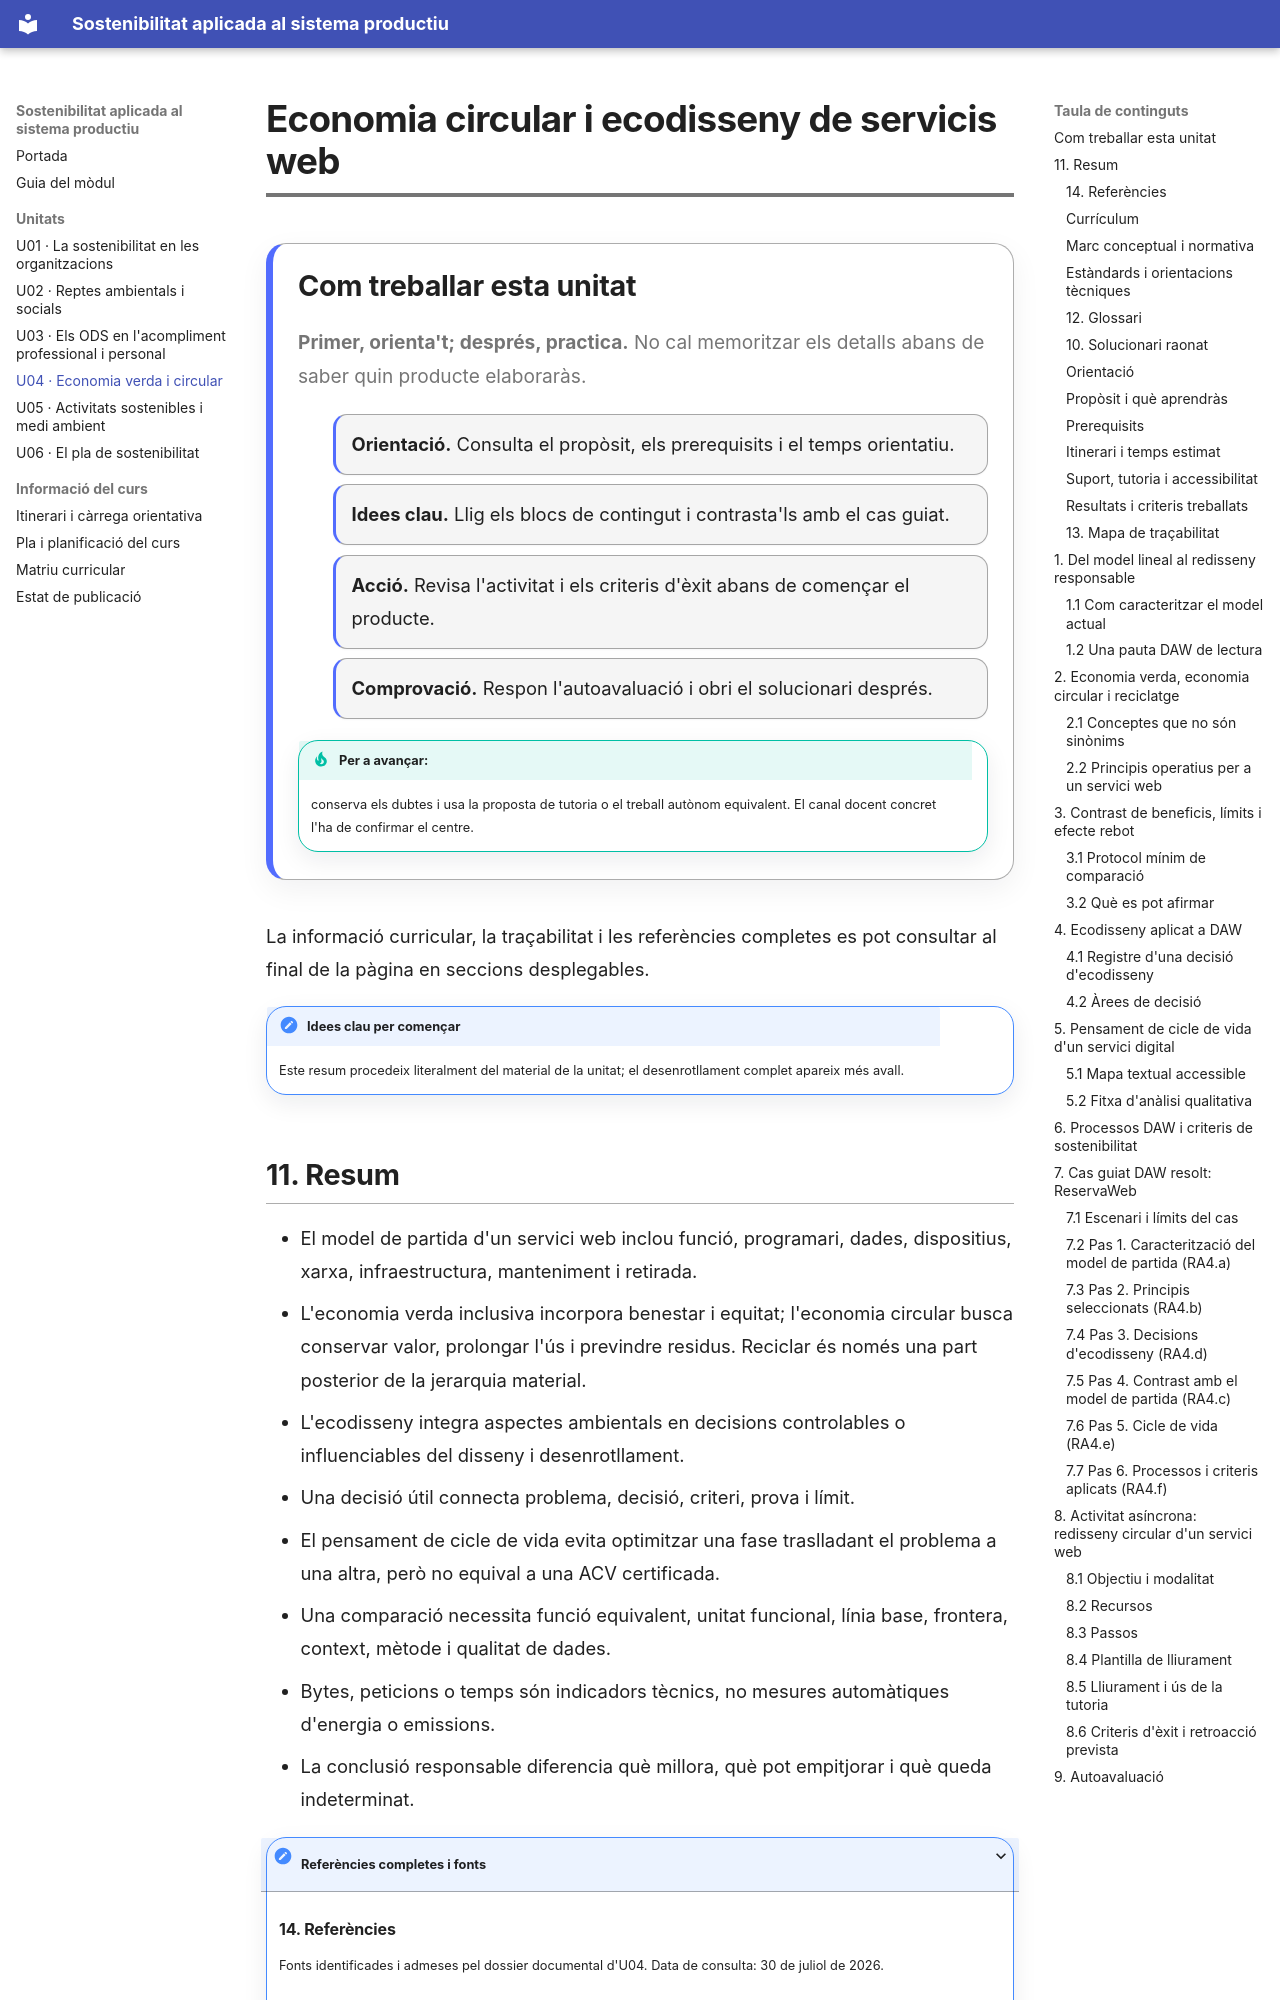

repository: fermasdo/Apunts_Sostenibilitat · page: unitats/u04/index.html · generator: mkdocs

---
unitat: U04
revision: 4
estat: en-revisio
temps_total_estimat: 6h
ra: [RA4]
ca: [RA4.a, RA4.b, RA4.c, RA4.d, RA4.e, RA4.f]
---
<!-- Fitxer generat per scripts/sincronitza_mkdocs.py; no l'edites manualment. -->

# Economia circular i ecodisseny de servicis web

<div class="guia-progresiva" markdown="1">

## Com treballar esta unitat

<p class="lectura-clau"><strong>Primer, orienta't; després, practica.</strong>
No cal memoritzar els detalls abans de saber quin producte elaboraràs.</p>

<div class="passos-lectura" markdown="1">

1. **Orientació.** Consulta el propòsit, els prerequisits i el temps orientatiu.
2. **Idees clau.** Llig els blocs de contingut i contrasta'ls amb el cas guiat.
3. **Acció.** Revisa l'activitat i els criteris d'èxit abans de començar el producte.
4. **Comprovació.** Respon l'autoavaluació i obri el solucionari després.

</div>

!!! tip "Per a avançar:"
    conserva els dubtes i usa la proposta de tutoria o el treball
    autònom equivalent. El canal docent concret l'ha de confirmar el centre.

</div>

La informació curricular, la traçabilitat i les referències completes es pot
consultar al final de la pàgina en seccions desplegables.

!!! note "Idees clau per començar"
    Este resum procedeix literalment del material de la unitat; el desenrotllament complet apareix més avall.

## 11. Resum

- El model de partida d'un servici web inclou funció, programari, dades,
  dispositius, xarxa, infraestructura, manteniment i retirada.
- L'economia verda inclusiva incorpora benestar i equitat; l'economia circular
  busca conservar valor, prolongar l'ús i previndre residus. Reciclar és només
  una part posterior de la jerarquia material.
- L'ecodisseny integra aspectes ambientals en decisions controlables o
  influenciables del disseny i desenrotllament.
- Una decisió útil connecta problema, decisió, criteri, prova i límit.
- El pensament de cicle de vida evita optimitzar una fase traslladant el
  problema a una altra, però no equival a una ACV certificada.
- Una comparació necessita funció equivalent, unitat funcional, línia base,
  frontera, context, mètode i qualitat de dades.
- Bytes, peticions o temps són indicadors tècnics, no mesures automàtiques
  d'energia o emissions.
- La conclusió responsable diferencia què millora, què pot empitjorar i què
  queda indeterminat.

<details class="publicacio-desplegable" markdown="1">
<summary>Referències completes i fonts</summary>

### 14. Referències

Fonts identificades i admeses pel dossier documental d'U04. Data de consulta:
30 de juliol de 2026.

### Currículum

- **[CUR-01]** Consell de la Generalitat Valenciana. *Decret 114/2025, de 29
  de juliol, del Consell, pel qual s'establixen els currículums dels cicles
  formatius de grau mitjà i de grau superior de Formació Professional, en
  aplicació de la Llei orgànica 3/2022*. Annex IX, pp. 118–119.
  https://dogv.gva.es/datos/2025/08/04/pdf/2025_29742_va.pdf
